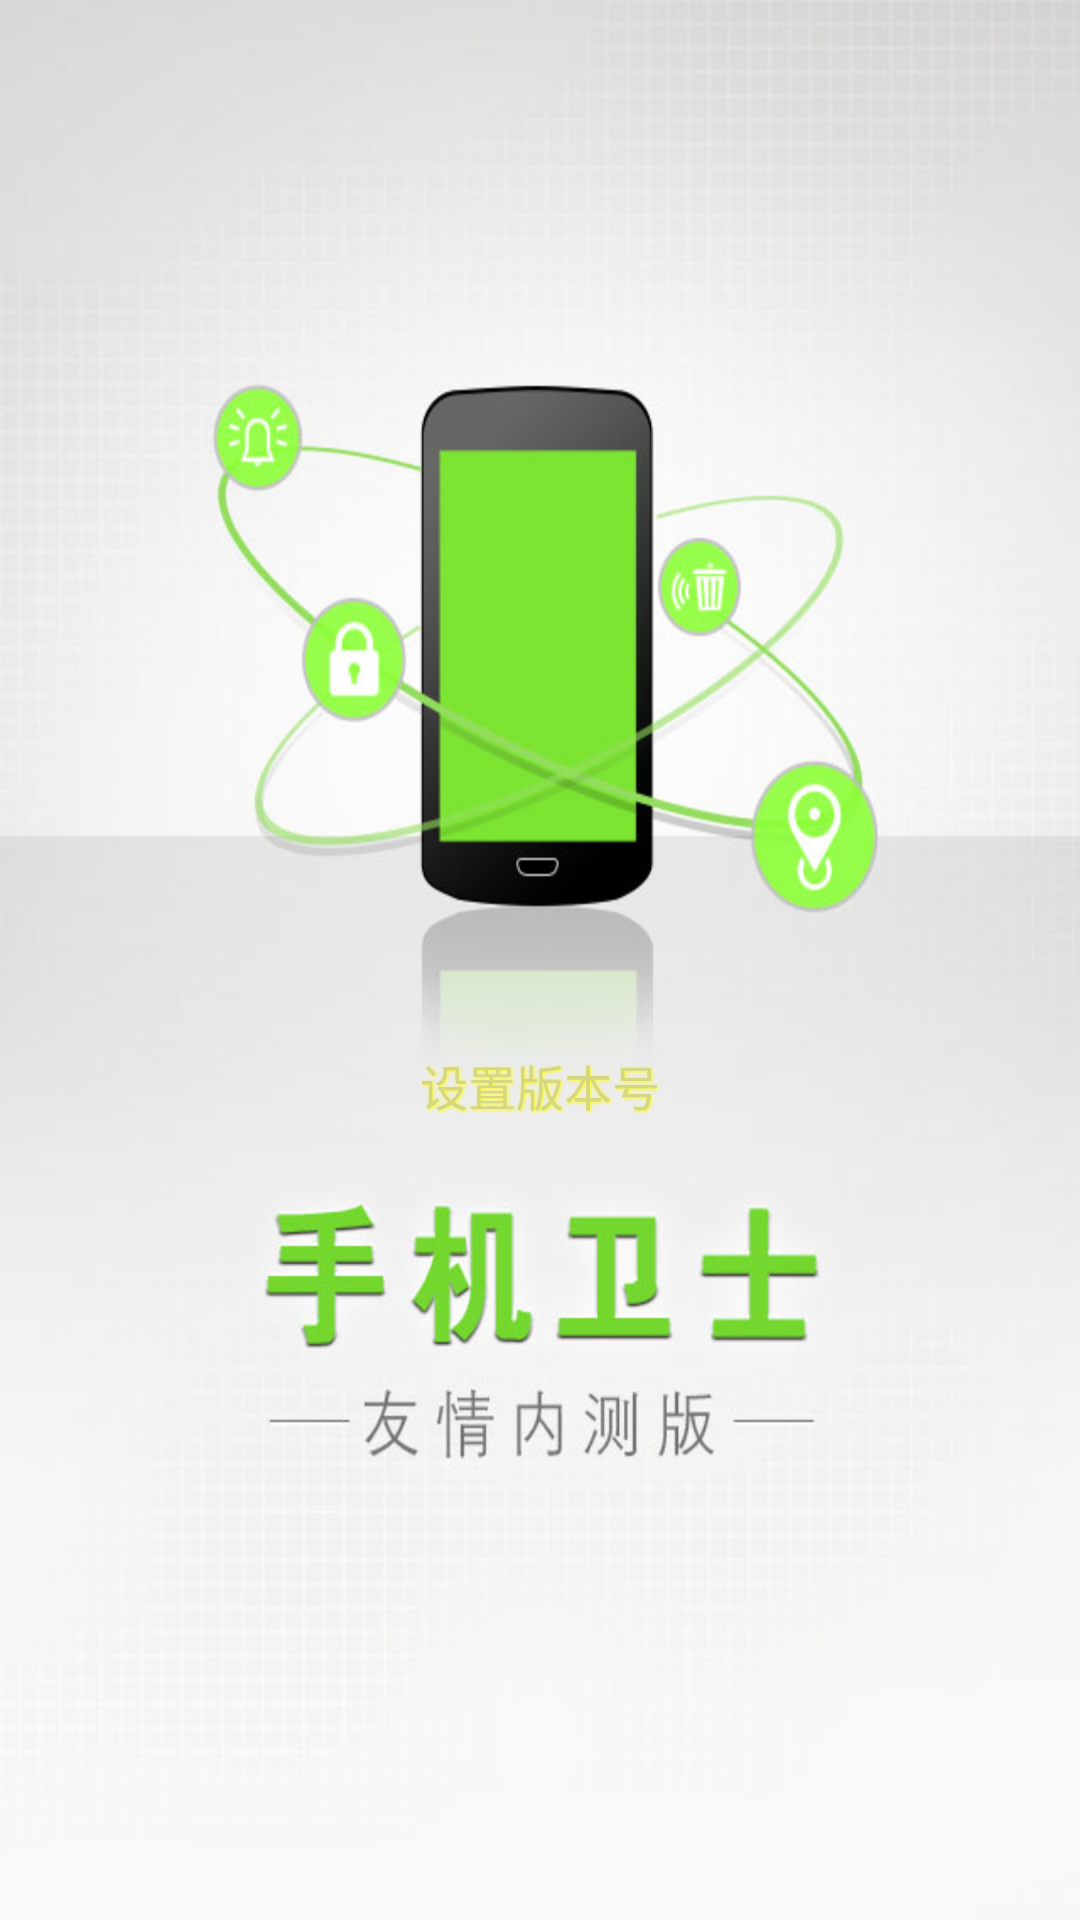

Write the Android layout XML for this screen, with the resource values it uses.
<!-- AndroidManifest.xml: activity theme Theme.AppCompat.Light.NoActionBar -->
<!-- res/layout/activity_splash.xml -->
<?xml version="1.0" encoding="utf-8"?>
<RelativeLayout
    xmlns:android="http://schemas.android.com/apk/res/android"
    xmlns:tools="http://schemas.android.com/tools"
    android:layout_width="match_parent"
    android:layout_height="match_parent"
    android:id="@+id/rl_root_splash"
    android:background="@drawable/launch_bg"
    tools:context="com.example.yuemosafe.activity.main.SplashActivity">

    <ProgressBar
        android:id="@+id/pb_splash"
        android:layout_centerInParent="true"
        android:layout_width="wrap_content"
        android:layout_height="wrap_content"/>

    <TextView
        android:layout_marginTop="6dp"
        android:shadowDx="1"
        android:shadowDy="1"
        android:shadowRadius="2"
        android:textSize="16sp"
        android:shadowColor="#ffff00"
        android:textColor="#D6D784"
        android:layout_centerHorizontal="true"
        android:text="设置版本号"
        android:id="@+id/tv_splash_version"
        android:layout_below="@id/pb_splash"
        android:layout_width="wrap_content"
        android:layout_height="wrap_content"/>
</RelativeLayout>
<!-- resources referenced by this layout -->
<resources>
  <!-- drawable launch_bg: jpg bitmap (drawable-hdpi, 46730 bytes) -->
</resources>
